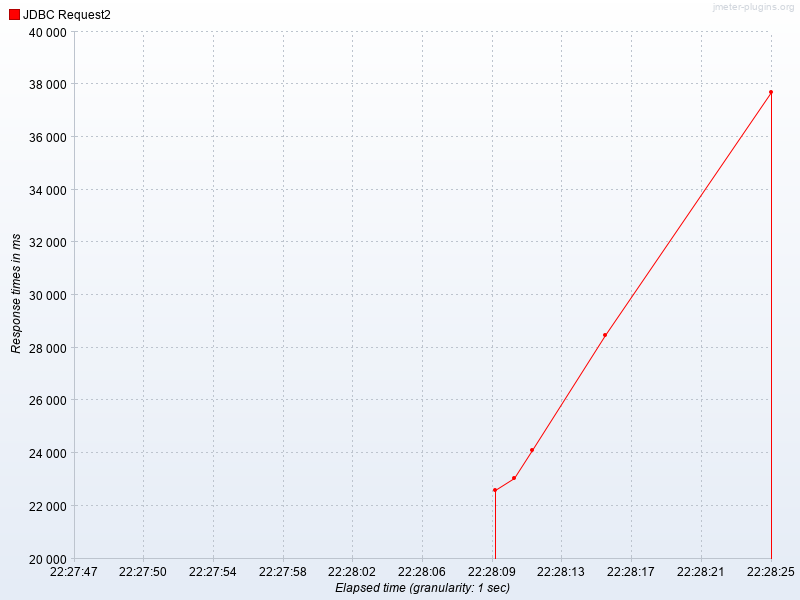

Data behind this chart, as committed beside it:
Elapsed time, JDBC Request2
22:28:10.0, 22602
22:28:11.0, 23041
22:28:12.0, 24124
22:28:16.0, 28500
22:28:25.0, 37702
